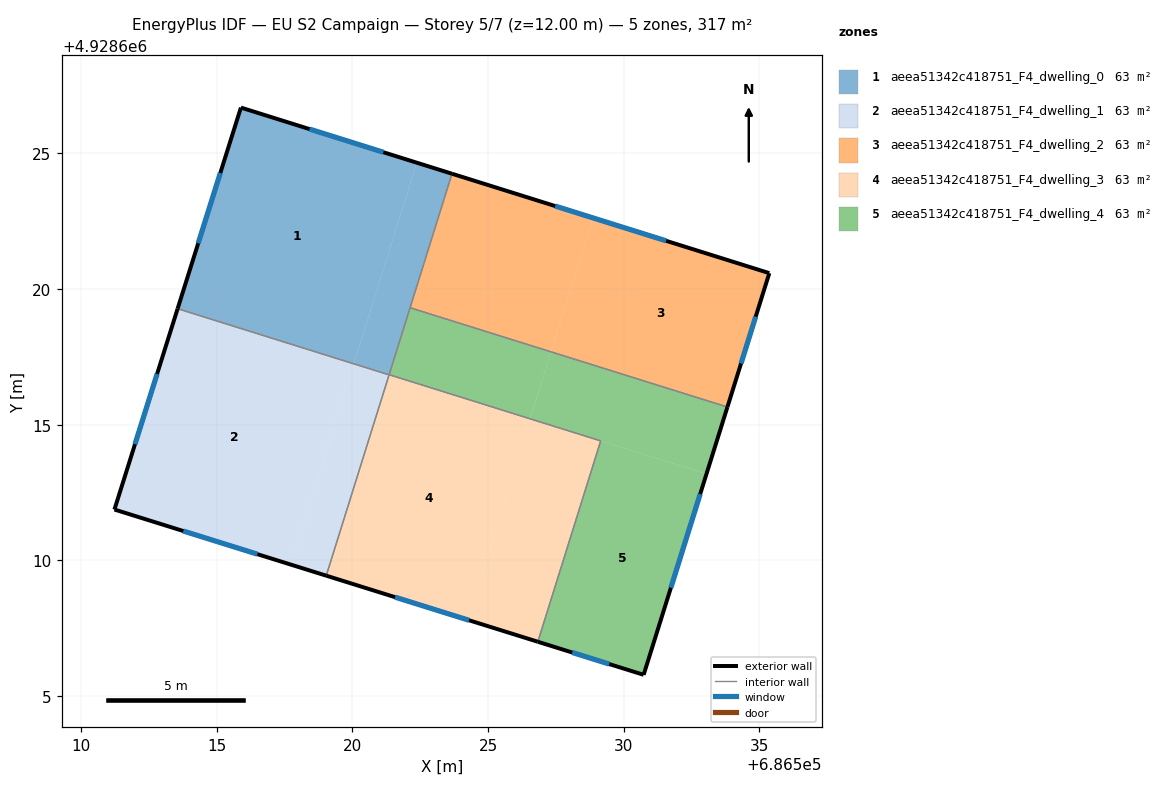
=== STOREY PLAN SPEC (per zone: floor XY polygon, exterior-wall plan segments, windows/doors) ===
zone 1: aeea51342c418751_F4_dwelling_0  (63.3 m²)
  floor: (686522.37, 4928624.66) (686520.05, 4928617.25) (686513.56, 4928619.28) (686515.89, 4928626.69)
  floor: (686523.67, 4928624.25) (686521.35, 4928616.85) (686520.06, 4928617.25) (686522.37, 4928624.66)
  exterior wall: (686515.89, 4928626.69) – (686513.56, 4928619.28)  [7.8 m]
    window: (686515.13, 4928624.28) – (686514.32, 4928621.69)  [2.8 m²]
  exterior wall: (686523.67, 4928624.25) – (686515.89, 4928626.69)  [8.2 m]
    window: (686521.14, 4928625.04) – (686518.42, 4928625.90)  [3.0 m²]
  interior walls: 3
zone 2: aeea51342c418751_F4_dwelling_1  (63.3 m²)
  floor: (686520.05, 4928617.25) (686517.74, 4928609.85) (686511.23, 4928611.88) (686513.56, 4928619.28)
  floor: (686521.35, 4928616.84) (686519.04, 4928609.44) (686517.74, 4928609.85) (686520.05, 4928617.25)
  exterior wall: (686513.56, 4928619.28) – (686511.23, 4928611.88)  [7.8 m]
    window: (686512.80, 4928616.87) – (686511.99, 4928614.28)  [2.8 m²]
  exterior wall: (686511.23, 4928611.88) – (686519.04, 4928609.44)  [8.2 m]
    window: (686513.77, 4928611.09) – (686516.50, 4928610.23)  [3.0 m²]
  interior walls: 2
zone 3: aeea51342c418751_F4_dwelling_2  (63.4 m²)
  floor: (686535.36, 4928620.59) (686533.82, 4928615.66) (686527.32, 4928617.69) (686528.87, 4928622.62)
  floor: (686528.87, 4928622.62) (686527.32, 4928617.69) (686522.13, 4928619.31) (686523.67, 4928624.25)
  exterior wall: (686533.82, 4928615.66) – (686535.36, 4928620.59)  [5.2 m]
    window: (686534.32, 4928617.26) – (686534.86, 4928618.98)  [1.9 m²]
  exterior wall: (686535.36, 4928620.59) – (686523.67, 4928624.25)  [12.3 m]
    window: (686531.56, 4928621.78) – (686527.47, 4928623.06)  [4.5 m²]
  interior walls: 2
zone 4: aeea51342c418751_F4_dwelling_3  (63.4 m²)
  floor: (686526.55, 4928615.22) (686524.23, 4928607.82) (686519.04, 4928609.44) (686521.35, 4928616.85)
  floor: (686529.15, 4928614.41) (686526.83, 4928607.01) (686524.23, 4928607.82) (686526.55, 4928615.22)
  exterior wall: (686519.04, 4928609.44) – (686526.83, 4928607.01)  [8.2 m]
    window: (686521.57, 4928608.65) – (686524.30, 4928607.80)  [3.0 m²]
  interior walls: 3
zone 5: aeea51342c418751_F4_dwelling_4  (63.3 m²)
  floor: (686533.05, 4928613.19) (686530.73, 4928605.79) (686526.83, 4928607.01) (686529.15, 4928614.41) (686526.55, 4928615.22)
  floor: (686533.82, 4928615.66) (686533.05, 4928613.19) (686526.55, 4928615.22) (686527.32, 4928617.69)
  floor: (686527.32, 4928617.69) (686526.55, 4928615.22) (686521.35, 4928616.85) (686522.13, 4928619.31)
  exterior wall: (686530.73, 4928605.79) – (686533.82, 4928615.66)  [10.3 m]
    window: (686531.74, 4928609.00) – (686532.82, 4928612.45)  [3.8 m²]
  exterior wall: (686526.83, 4928607.01) – (686530.73, 4928605.79)  [4.1 m]
    window: (686528.10, 4928606.61) – (686529.46, 4928606.18)  [1.5 m²]
  interior walls: 4

=== DERIVED (storey summary) ===
Building: EU S2 Campaign
Storey: 5 of 7  (floor level z = 12.00 m)
Storey gross floor area: 316.7 m²
Zones on this storey: 5
  - aeea51342c418751_F4_dwelling_0: floor 63.3 m²; exterior wall 15.9 m (47.8 m²); 2 window(s) 5.8 m²; WWR 12.2%
  - aeea51342c418751_F4_dwelling_1: floor 63.3 m²; exterior wall 15.9 m (47.8 m²); 2 window(s) 5.8 m²; WWR 12.2%
  - aeea51342c418751_F4_dwelling_2: floor 63.4 m²; exterior wall 17.4 m (52.3 m²); 2 window(s) 6.4 m²; WWR 12.2%
  - aeea51342c418751_F4_dwelling_3: floor 63.4 m²; exterior wall 8.2 m (24.5 m²); 1 window(s) 3.0 m²; WWR 12.2%
  - aeea51342c418751_F4_dwelling_4: floor 63.3 m²; exterior wall 14.4 m (43.3 m²); 2 window(s) 5.3 m²; WWR 12.2%
Zone adjacency (shared interzone walls):
  - aeea51342c418751_F4_dwelling_0 ↔ aeea51342c418751_F4_dwelling_1
  - aeea51342c418751_F4_dwelling_0 ↔ aeea51342c418751_F4_dwelling_2
  - aeea51342c418751_F4_dwelling_0 ↔ aeea51342c418751_F4_dwelling_4
  - aeea51342c418751_F4_dwelling_1 ↔ aeea51342c418751_F4_dwelling_3
  - aeea51342c418751_F4_dwelling_2 ↔ aeea51342c418751_F4_dwelling_4
  - aeea51342c418751_F4_dwelling_3 ↔ aeea51342c418751_F4_dwelling_4